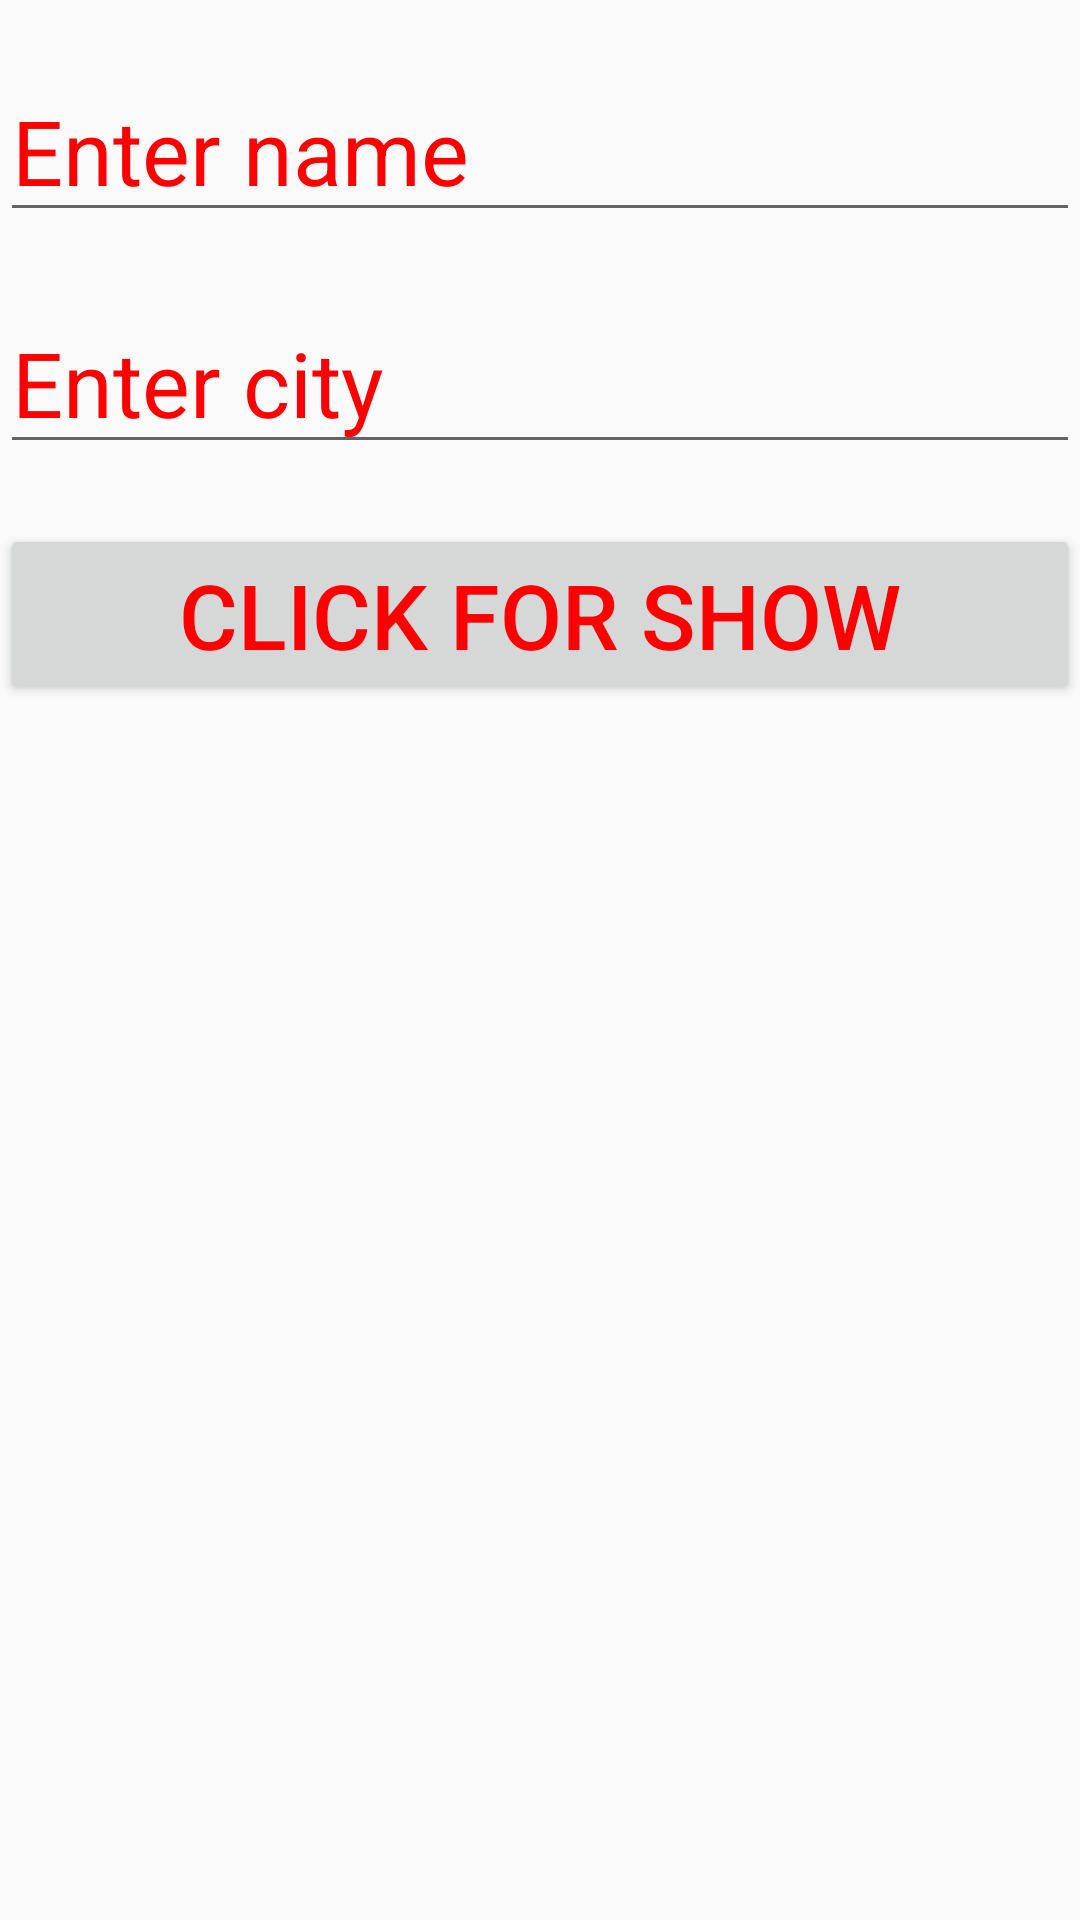

Write the Android layout XML for this screen, with the resource values it uses.
<!-- AndroidManifest.xml: application theme AppTheme -->
<!-- res/layout/activity_main.xml -->
<?xml version="1.0" encoding="utf-8"?>
<LinearLayout xmlns:android="http://schemas.android.com/apk/res/android"
    xmlns:app="http://schemas.android.com/apk/res-auto"
    xmlns:tools="http://schemas.android.com/tools"
    android:layout_width="match_parent"
    android:layout_height="match_parent"
    android:orientation="vertical"
    tools:context=".MainActivity">

    <EditText
       style="@style/my_style"
        android:id="@+id/edit_name"
        android:hint="@string/enter_name"
        />
    <EditText
        style="@style/my_style"
        android:id="@+id/edit_city"
        android:hint="@string/enter_city"/>
    <Button style="@style/my_style"
        android:id="@+id/btn"
        android:text="@string/btn_text"
/>
</LinearLayout>
<!-- resources referenced by this layout -->
<resources>
  <string name="btn_text">Click for show</string>
  <string name="enter_city">Enter city</string>
  <string name="enter_name">Enter name</string>
  <style name="my_style">
  
          <item name="android:layout_height">wrap_content</item>
          <item name="android:layout_width">match_parent</item>
          <item name="android:textSize">30sp</item>
          <item name="android:textColor">#ff0000</item>
          <item name="android:textColorHint">#ff0000</item>
          <item name="android:layout_marginTop">20dp</item>
          <item name="android:layout_gravity">center</item>
  
      </style>
  <style name="AppTheme" parent="Theme.AppCompat.Light.DarkActionBar">
          
          <item name="colorPrimary">@color/colorPrimary</item>
          <item name="colorPrimaryDark">@color/colorPrimaryDark</item>
          <item name="colorAccent">@color/colorAccent</item>
      </style>
  <!-- not gathered from this repository: default colours our renderer supplied (Android Studio template values) -->
  <color name="colorPrimary">#FF6200EE</color>
  <color name="colorPrimaryDark">#FF3700B3</color>
  <color name="colorAccent">#FF03DAC5</color>
</resources>
